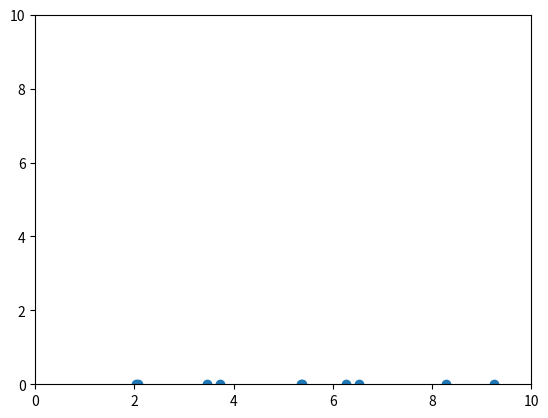

This figure's Python source:
# PHYSICS MICRO-PROJECT
# Falling Particles under Gravity
# v2 - Particle Dynamics with Measurements
# Tracks total energy, max velocity, penetration, and bounce count

import numpy as np
import matplotlib.pyplot as plt

# Simulation parameters
n = 10 # number of particles
pos = np.random.rand(n, 2) * 10 # initial positions
vel = np.zeros((n, 2))          # initial velocities
g = np.array([0.0, -9.8])       # gravity vector
dt = 0.1                        # time step
steps = 200                     # number of simulation steps

# Measurement logs
energy_log = []                 # total mechanical energy per timestep
max_speed_log = []              # max particle speed per timestep
max_penetration_log = []        # max depth below ground per timestep
bounce_count_log = []           # number of particles hitting ground per timestep

#plotting & measurement setup

plt.ion()                       

for i in range(steps):
    # euler integration
    vel = vel + g * dt
    pos = pos + vel * dt

    # collision detection
    hit_ground = pos[:, 1] < 0
    
    # measurements per timestep
    kinetic_energy = 0.5 * np.sum(vel**2, axis=1)
    potential_energy = -g[1] * pos[:, 1]           # m = 1
    total_energy = np.sum(kinetic_energy + potential_energy)

    speeds = np.linalg.norm(vel, axis=1)
    max_speed = np.max(speeds)
    max_penetration = np.max(-pos[:, 1][hit_ground]) if np.any(hit_ground) else 0.0
    bounce_count = np.sum(hit_ground)

    # bounce response
    vel[hit_ground, 1] *= -0.8   # damping factor 
    pos[hit_ground, 1] = 0

    # logging measurements
    energy_log.append(total_energy)
    max_speed_log.append(max_speed)
    max_penetration_log.append(max_penetration)
    bounce_count_log.append(bounce_count)


    #plotting

    plt.clf()
    plt.scatter(pos[:, 0], pos[:, 1])
    plt.xlim(0, 10)
    plt.ylim(0, 10)
    plt.pause(0.01)

plt.ioff()
plt.show()

#====================================================================
# Optional post-simulation plots
# Uncomment the following section to visualize logged measurements
#====================================================================

# Post-simulation analysis plots

# Optional thresholds for reference (example values)
#energy_threshold = max(energy_log) * 1.05  # 5% above max energy
#speed_threshold  = max(max_speed_log) * 1.05

#fig, axs = plt.subplots(4, 1, figsize=(7, 10), sharex=True)

# 1️ Total Energy
#axs[0].plot(energy_log, color='blue', label='Total Energy')
#axs[0].axhline(energy_threshold, color='gray', linestyle='--', label='Energy Threshold')
#axs[0].set_ylabel('Total Energy')
#axs[0].set_title('Post-Simulation Summary - v2')
#axs[0].legend()
#axs[0].grid(True)

# 2️ Max Speed
#axs[1].plot(max_speed_log, color='green', label='Max Speed')
#axs[1].axhline(speed_threshold, color='gray', linestyle='--', label='Speed Threshold')
#axs[1].set_ylabel('Max Speed')
#axs[1].legend()
#axs[1].grid(True)

# 3️ Max Penetration
#axs[2].plot(max_penetration_log, color='red', label='Max Penetration')
#axs[2].set_ylabel('Max Penetration')
#axs[2].legend()
#axs[2].grid(True)

# 4️ Bounce Count
#axs[3].plot(bounce_count_log, color='purple', label='Bounce Count')
#axs[3].set_ylabel('Bounces')
#axs[3].set_xlabel('Timestep')
#axs[3].legend()
#axs[3].grid(True)

#plt.tight_layout()
#plt.show()

